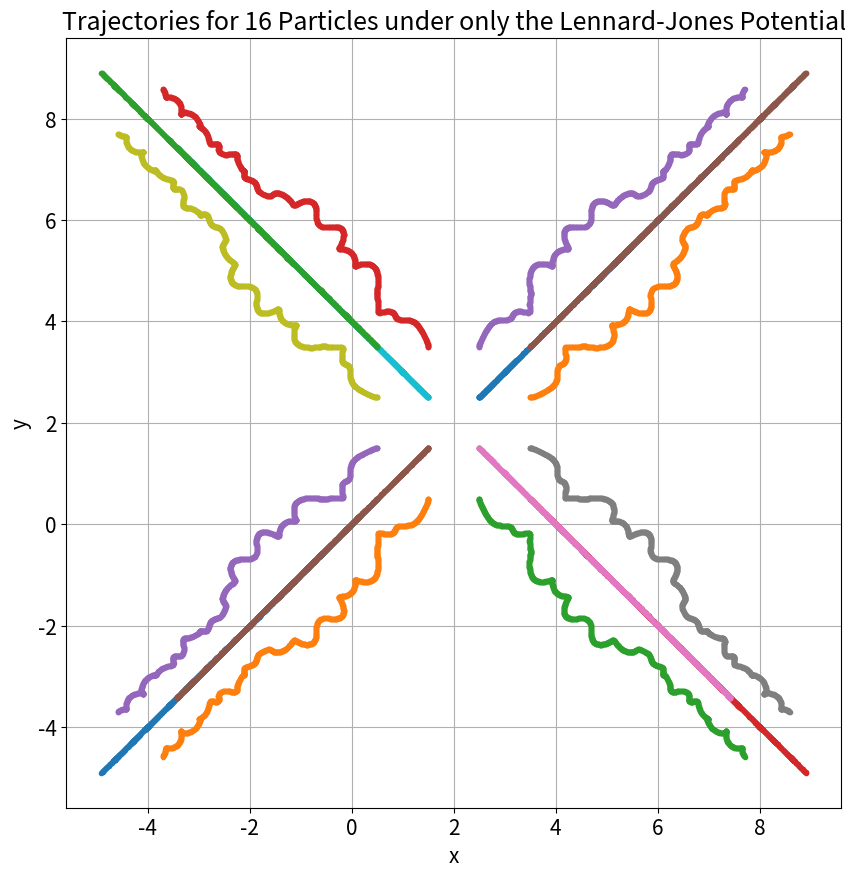
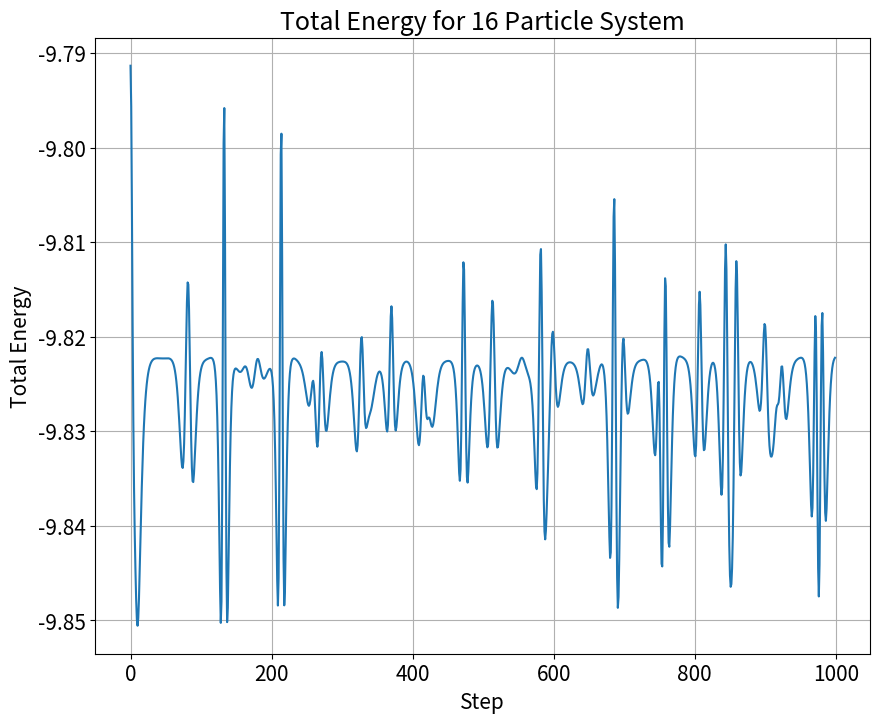

Generate these figures, in order, with matplotlib:
"""
PHY 407: Computational Physics, Lab 06, Question 02
[redacted]
Date: October 25, 2022

Uses the Verlet algorithm to plot the trajectories of a 16 particle system under only the Lennard-Jones potential.
Total energy over time steps is also found and plotted. The relative and maximum difference in total energy is
printed to check accuracy.

Outputs:
    - Lab06_Q02_a.png: Plot of particle trajectories
    - Lab06_Q02_b.png: Plot of total energy ove time step
    - Printed: Relative and maximum difference of total energy

"""

import numpy as np
import matplotlib.pyplot as plt

# ============ PSEUDOCODE ==============================================================================================
#
# Set plotting preferences
# Set particle count, step count, and box dimensions
#
# ------------ Question 2A ---------------------------------------------------------------------------------------------
# Define function to calculate force (and thus acceleration) for given particle positions
#     Same function as from Question 1
#
# Define function to calculate total force on particle
#     Set total force as 0
#     For each particle other than the one of interest:
#         Add force due to this particle (see previous function) to total force
#     Return total force
#
# Define function to numerically integrate particles
#     Set dt, step count, and initial positions and velocities
#     Set empty arrays for position and velocity over steps, particles and coordinates
#     Set initial positions and velocities
#
#     For each i such that  1 <= i < step count:
#         Follow Verlet method to update position and velocity
#
#     Return position and velocity arrays
#
# Calculate initial conditions for square of 16 particles
# Feed these into function defined above
# Plot position on xy plane
#
# ------------ Question 2B ---------------------------------------------------------------------------------------------
# Define function to find potential energy for given displacement
#     Implement equation 1 from lab document with 1/2 factor (for each particle)
#
# Set empty potential energy array for each particle over time steps
# Calculate potential energy for each particle and time step using function from above
# Calculate kinetic energy for each particle and time step using velocity array from before
# Sum potential and kinetic energy for each particle to get total energy over time steps
#
# Plot total energy over time step
#
# Calculate and print relative difference between minimum and maximum total energy
#
# ======================================================================================================================

# ============ CONSTANTS ===============================================================================================
# Plotting preferences
fig_size_1, fig_size_2 = (10, 10), (10, 8)
dpi = 300
plt.rcParams.update({'font.size': 15})

# Constants
particle_count = 16 # must be a square number given how initial conditions are defined
step_count = 1000
box_x = 4
box_y = 4

epsilon = 1
sigma = 1

# ============ QUESTION 2A =============================================================================================
print('============ QUESTION 2A ======================================================================================')


def force(r) -> np.array([float, float]):
    """
    Finds force given some displacement vector (delta x, delta y).
[redacted]
    """
    return 24 * r * (((r[0] ** 2 + r[1] ** 2) ** (-4)) - (2 * (r[0] ** 2 + r[1] ** 2) ** (-7)))


def total_force(position, time_index, particle_index):
    """
    Find total force on particle at particle_index at time_index given position array of all particles.
    """
    force_sum = np.zeros(2, float)
    for i in range(particle_count):
        if i != particle_index:
            r = position[time_index, i, :] - position[time_index, particle_index, :]
            force_sum += force(r)
    return force_sum


def integrate_particles(dt, steps, initial_position, initial_velocity):
    """
    Uses the Verlet algorithm to integrate particle position and velocity over time steps.
    """
    # As x/y coordinates. Axes are (time step, particle, coordinate)
    position = np.empty((steps, particle_count, 2), float)
    velocity = np.empty((steps * 2, particle_count, 2), float)

    # Set initial position and velocity
    position[0, :, :] = initial_position
    velocity[0, :, :] = initial_velocity

    # Loop through time steps, skipping the first which is initial conditions
    for step in range(1, steps):
        if step % 200 == 0:
            print(f'At step {step} of {steps}...')

        # Indices (note that velocity arrays stores values for each half step)
        r_t = step - 1
        r_t_plus_dt = step
        v_t_plus_dt = 2 * step
        v_t_plus_half_dt = 2 * step - 1
        v_t_plus_three_half_dt = 2 * step + 1

        # Only first step
        if step == 1:
            for particle in range(particle_count):
                temp_force = total_force(position, r_t, particle)
                velocity[1, particle, :] = velocity[0, particle, :] + (dt / 2) * temp_force

        # Update position and velocity according to Verlet algorithm
        for particle in range(particle_count):
            position[r_t_plus_dt, particle, :] = position[r_t, particle, :] + dt * velocity[v_t_plus_half_dt,
                                                                                            particle, :]

        for particle in range(particle_count):
            temp_force = total_force(position, r_t_plus_dt, particle)
            k = dt * temp_force
            velocity[v_t_plus_dt, particle, :] = velocity[v_t_plus_half_dt, particle, :] + (1/2) * k
            velocity[v_t_plus_three_half_dt, particle, :] = velocity[v_t_plus_half_dt, particle, :] + k

    return position, velocity


# Calculate initial conditions
dx = box_x/np.sqrt(particle_count)
dy = box_y/np.sqrt(particle_count)

x_grid = np.arange(dx/2, box_x, dx)
y_grid = np.arange(dy/2, box_y, dy)

xx_grid, yy_grid = np.meshgrid(x_grid, y_grid)
x_initial = xx_grid.flatten()
y_initial = yy_grid.flatten()

position_0 = np.column_stack((x_initial, y_initial))
velocity_0 = np.zeros((particle_count, 2), float)

# Get integration
position, velocity = integrate_particles(0.01, step_count, position_0, velocity_0)

# Plotting
print('Plotting...')
plt.figure(figsize=fig_size_1, dpi=dpi)
plt.title(f'Trajectories for {particle_count} Particles under only the Lennard-Jones Potential')
plt.xlabel('x')
plt.ylabel('y')
plt.grid()

for particle in range(particle_count):
    plt.plot(position[:, particle, 0], position[:, particle, 1], '.')

plt.savefig('Lab06_Q02_a.png')

# ============ QUESTION 2B =============================================================================================
print()
print('============ QUESTION 2B ======================================================================================')


def potential_energy(r):
    """
    Calculates the potential energy for a single particle due to another given a displacement vector (delta x, delta y).
    """
    r_mag = np.sqrt(np.sum(np.square(r)))
    return 2 * epsilon * ((sigma / r_mag) ** 12 - (sigma / r_mag) ** 6)


# Empty array for potential for each particle, and over time steps
potential = np.empty((step_count, particle_count), float)

# Calculate potential energy
print('Calculating potential energy...')
for step in range(step_count):
    for particle in range(particle_count):
        total_potential_energy = 0.0

        for i in range(particle_count):
            if i != particle:
                r = position[step, i, :] - position[step, particle, :]
                total_potential_energy += potential_energy(r)

        potential[step, particle] = total_potential_energy

# Calculate kinetic energy
print('Calculating kinetic energy...')
# Only consider every other velocity (since they were found in half steps)
velocity = velocity[::2, :, :]

# Find magnitude of velocity
velocity_squared = np.sum(np.square(velocity), axis=2)
kinetic_energy = 0.5 * velocity_squared # because mass = 1

# Find kinetic and potential energy for each time step (sum over particles for each time step)
potential = np.sum(potential, axis=1)
kinetic_energy = np.sum(kinetic_energy, axis=1)

total_energy = potential + kinetic_energy

# Plotting
print('Plotting...')
plt.figure(figsize=fig_size_2, dpi=dpi)
plt.title(f'Total Energy for {particle_count} Particle System')
plt.xlabel('Step')
plt.ylabel('Total Energy')
plt.grid()

plt.plot(total_energy)

plt.savefig('Lab06_Q02_b.png')

# Statistics
print()
print('TOTAL ENERGY STATISTICS ---------------------------------------------------------------------------------------')

e_min = np.min(total_energy)
e_max = np.max(total_energy)

print(f'Energy conserved within {np.format_float_scientific(((e_max - e_min) / abs(e_min)) * 100, precision=3)} %')
